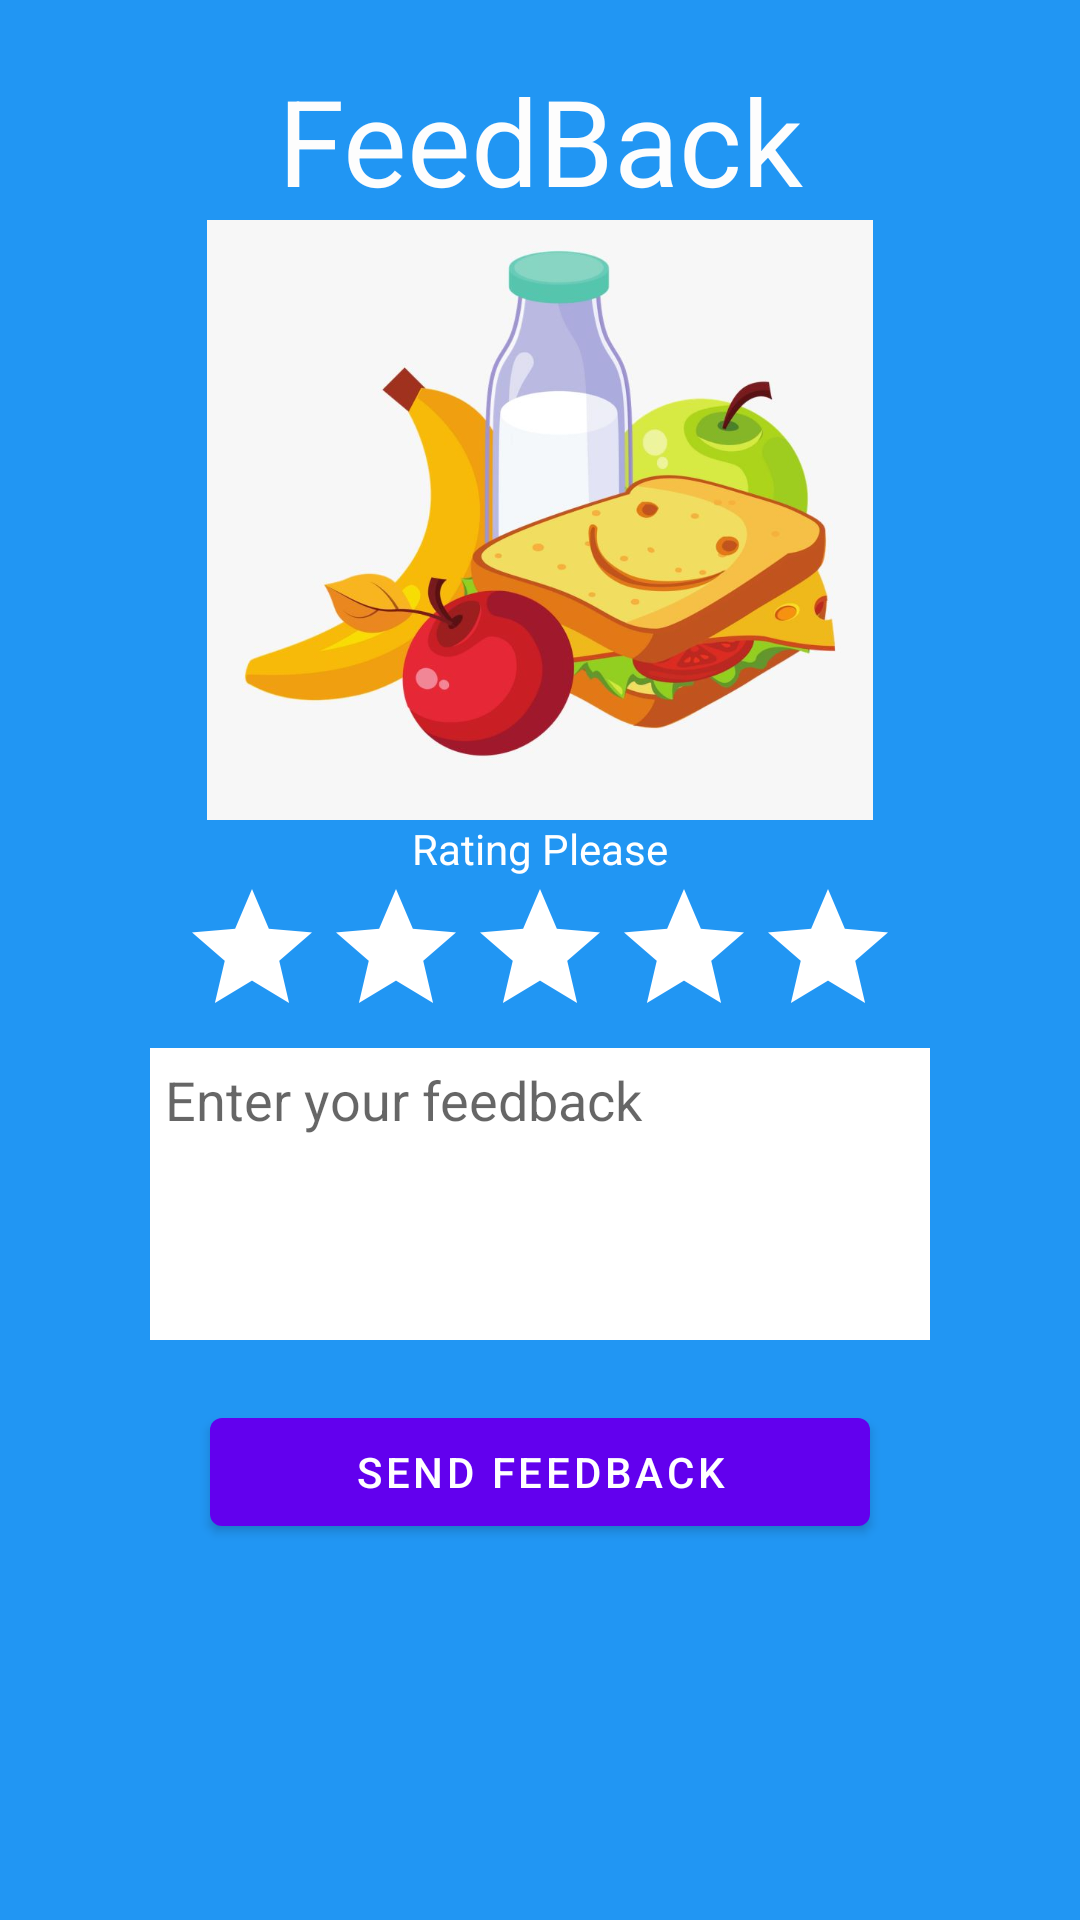

This screen was rendered from an Android layout file. Write that file and the resources it references.
<!-- AndroidManifest.xml: application theme Theme.Food2Feedo -->
<!-- res/layout/activity_feedback.xml -->
<?xml version="1.0" encoding="utf-8"?>
<LinearLayout xmlns:android="http://schemas.android.com/apk/res/android"
    xmlns:app="http://schemas.android.com/apk/res-auto"
    xmlns:tools="http://schemas.android.com/tools"
    android:layout_width="match_parent"
    android:layout_height="match_parent"
    android:background="@drawable/bg1"
    android:backgroundTint="#2196F3"
    android:gravity="center_horizontal"
    android:orientation="vertical"
    android:padding="20dp"
    tools:context=".Feedback">


    <TextView
        android:layout_width="match_parent"
        android:layout_height="wrap_content"
        android:gravity="center_horizontal"
        android:text="FeedBack"
        android:textColor="#FDFDFD"
        android:textSize="40sp" />

    <ImageView
        android:id="@+id/imageView"
        android:layout_width="match_parent"
        android:layout_height="200dp"
        android:background="#2196F3"
        app:srcCompat="@drawable/abc" />

    <TextView
        android:id="@+id/tvFeedback"
        android:layout_width="match_parent"
        android:layout_height="wrap_content"
        android:gravity="center_horizontal"
        android:text="Rating Please"
        android:textColor="#FFFFFF" />

    <LinearLayout
        android:layout_width="match_parent"
        android:layout_height="wrap_content"
        android:gravity="center_horizontal"
        android:orientation="horizontal">

        <RatingBar
            android:id="@+id/rbStars"
            android:layout_width="wrap_content"
            android:layout_height="wrap_content"
            android:progressBackgroundTint="#FFFFFF"
            android:progressTint="#FF9800" />

    </LinearLayout>

    <EditText
        android:id="@+id/feedtext"
        android:layout_width="match_parent"
        android:layout_height="wrap_content"
        android:layout_marginLeft="30dp"
        android:layout_marginRight="30dp"
        android:background="#FFFFFF"
        android:ems="10"
        android:gravity="start|top"
        android:hint="Enter your feedback"
        android:inputType="textMultiLine"
        android:lines="4"
        android:padding="5dp" />

    <Button
        android:id="@+id/btnSend"
        android:layout_width="match_parent"
        android:layout_height="wrap_content"
        android:layout_marginLeft="50dp"
        android:layout_marginTop="20dp"
        android:layout_marginRight="50dp"
        android:text="Send Feedback" />

</LinearLayout>
<!-- resources referenced by this layout -->
<resources>
  <!-- drawable abc: jpg bitmap (drawable-v24, 43589 bytes) -->
  <!-- drawable bg1: jpg bitmap (drawable, 62558 bytes) -->
  <style name="Theme.Food2Feedo" parent="Theme.MaterialComponents.DayNight.DarkActionBar">
          
          <item name="colorPrimary">@color/purple_500</item>
          <item name="colorPrimaryVariant">@color/purple_700</item>
          <item name="colorOnPrimary">@color/white</item>
          
  
          <item name="colorSecondary">@color/teal_200</item>
          <item name="colorSecondaryVariant">@color/teal_700</item>
          <item name="colorOnSecondary">@color/black</item>
          
          <item name="android:statusBarColor">?attr/colorPrimaryVariant</item>
          
      </style>
  <!-- not gathered from this repository: default colours our renderer supplied (Android Studio template values) -->
  <color name="purple_500">#FF6200EE</color>
  <color name="purple_700">#FF3700B3</color>
  <color name="teal_200">#FF03DAC5</color>
  <color name="teal_700">#FF018786</color>
  <color name="black">#FF000000</color>
  <color name="white">#FFFFFFFF</color>
</resources>
